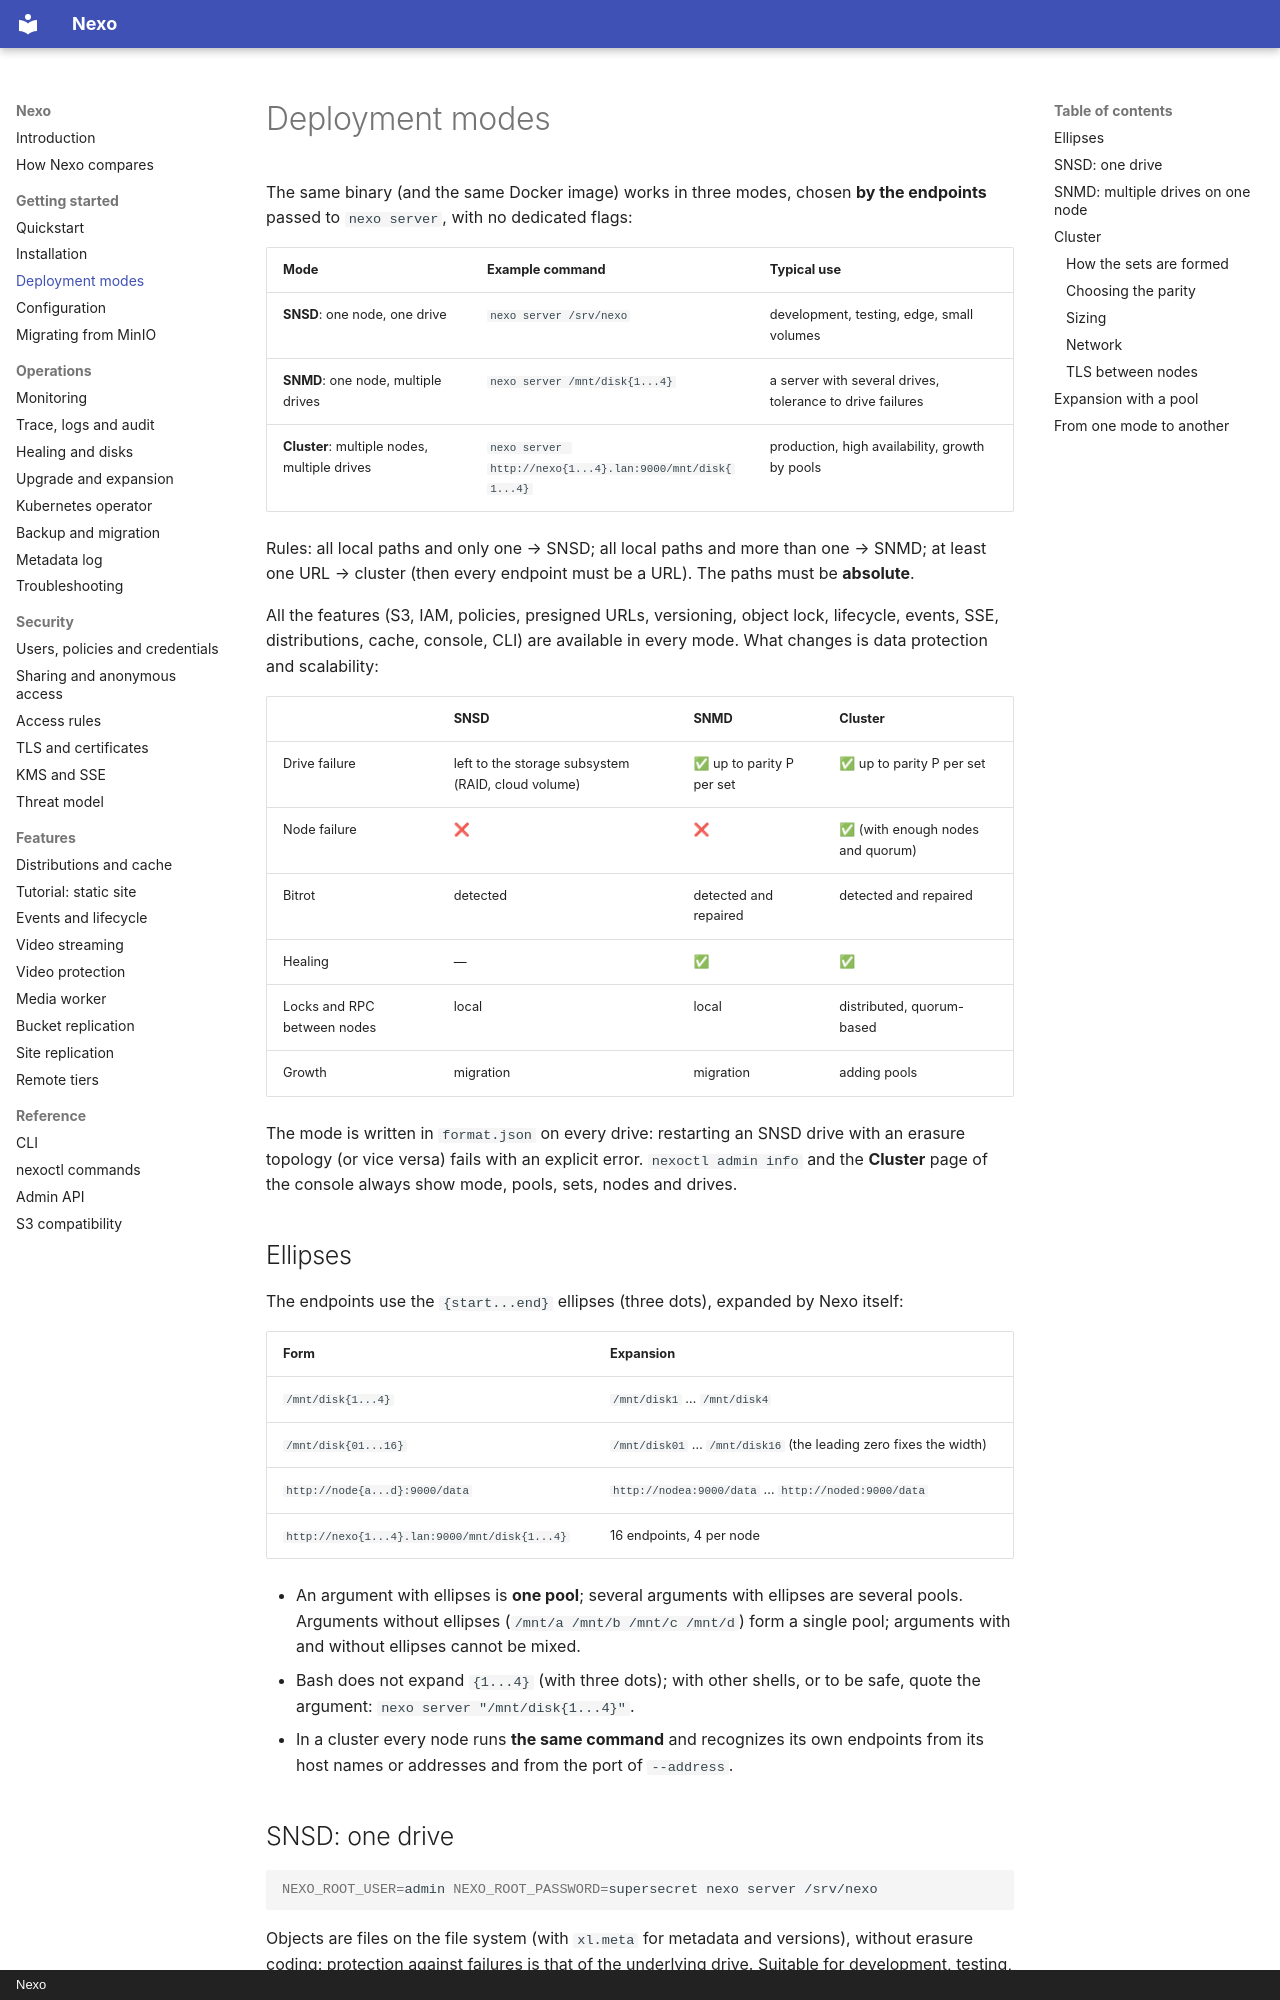

repository: R3n3r0/Nexo · page: deployment-modes/index.html · generator: mkdocs · copyright: Nexo

# Deployment modes

The same binary (and the same Docker image) works in three modes, chosen **by the endpoints**
passed to `nexo server`, with no dedicated flags:

| Mode | Example command | Typical use |
|------|-----------------|-------------|
| **SNSD**: one node, one drive | `nexo server /srv/nexo` | development, testing, edge, small volumes |
| **SNMD**: one node, multiple drives | `nexo server /mnt/disk{1...4}` | a server with several drives, tolerance to drive failures |
| **Cluster**: multiple nodes, multiple drives | `nexo server http://nexo{1...4}.lan:9000/mnt/disk{1...4}` | production, high availability, growth by pools |

Rules: all local paths and only one → SNSD; all local paths and more than one → SNMD; at least one URL
→ cluster (then every endpoint must be a URL). The paths must be **absolute**.

All the features (S3, IAM, policies, presigned URLs, versioning, object lock, lifecycle, events, SSE,
distributions, cache, console, CLI) are available in every mode. What changes is data protection
and scalability:

| | SNSD | SNMD | Cluster |
|-|------|------|---------|
| Drive failure | left to the storage subsystem (RAID, cloud volume) | ✅ up to parity P per set | ✅ up to parity P per set |
| Node failure | ❌ | ❌ | ✅ (with enough nodes and quorum) |
| Bitrot | detected | detected and repaired | detected and repaired |
| Healing | — | ✅ | ✅ |
| Locks and RPC between nodes | local | local | distributed, quorum-based |
| Growth | migration | migration | adding pools |

The mode is written in `format.json` on every drive: restarting an SNSD drive with an erasure topology
(or vice versa) fails with an explicit error. `nexoctl admin info` and the **Cluster** page of the console
always show mode, pools, sets, nodes and drives.

## Ellipses

The endpoints use the `{start...end}` ellipses (three dots), expanded by Nexo itself:

| Form | Expansion |
|------|-----------|
| `/mnt/disk{1...4}` | `/mnt/disk1` … `/mnt/disk4` |
| `/mnt/disk{01...16}` | `/mnt/disk01` … `/mnt/disk16` (the leading zero fixes the width) |
| `http://node{a...d}:9000/data` | `http://nodea:9000/data` … `http://noded:9000/data` |
| `http://nexo{1...4}.lan:9000/mnt/disk{1...4}` | 16 endpoints, 4 per node |

- An argument with ellipses is **one pool**; several arguments with ellipses are several pools. Arguments
  without ellipses (`/mnt/a /mnt/b /mnt/c /mnt/d`) form a single pool; arguments with and without
  ellipses cannot be mixed.
- Bash does not expand `{1...4}` (with three dots); with other shells, or to be safe, quote the
  argument: `nexo server "/mnt/disk{1...4}"`.
- In a cluster every node runs **the same command** and recognizes its own endpoints from its host names
  or addresses and from the port of `--address`.

## SNSD: one drive

```bash
NEXO_ROOT_USER=admin NEXO_ROOT_PASSWORD=supersecret nexo server /srv/nexo
```

Objects are files on the file system (with `xl.meta` for metadata and versions), without erasure coding:
protection against failures is that of the underlying drive. Suitable for development, testing, edge and
volumes that are already redundant. Moving to SNMD or cluster requires a migration (see
[Backup and migration](operations/backup-migration.md)).
